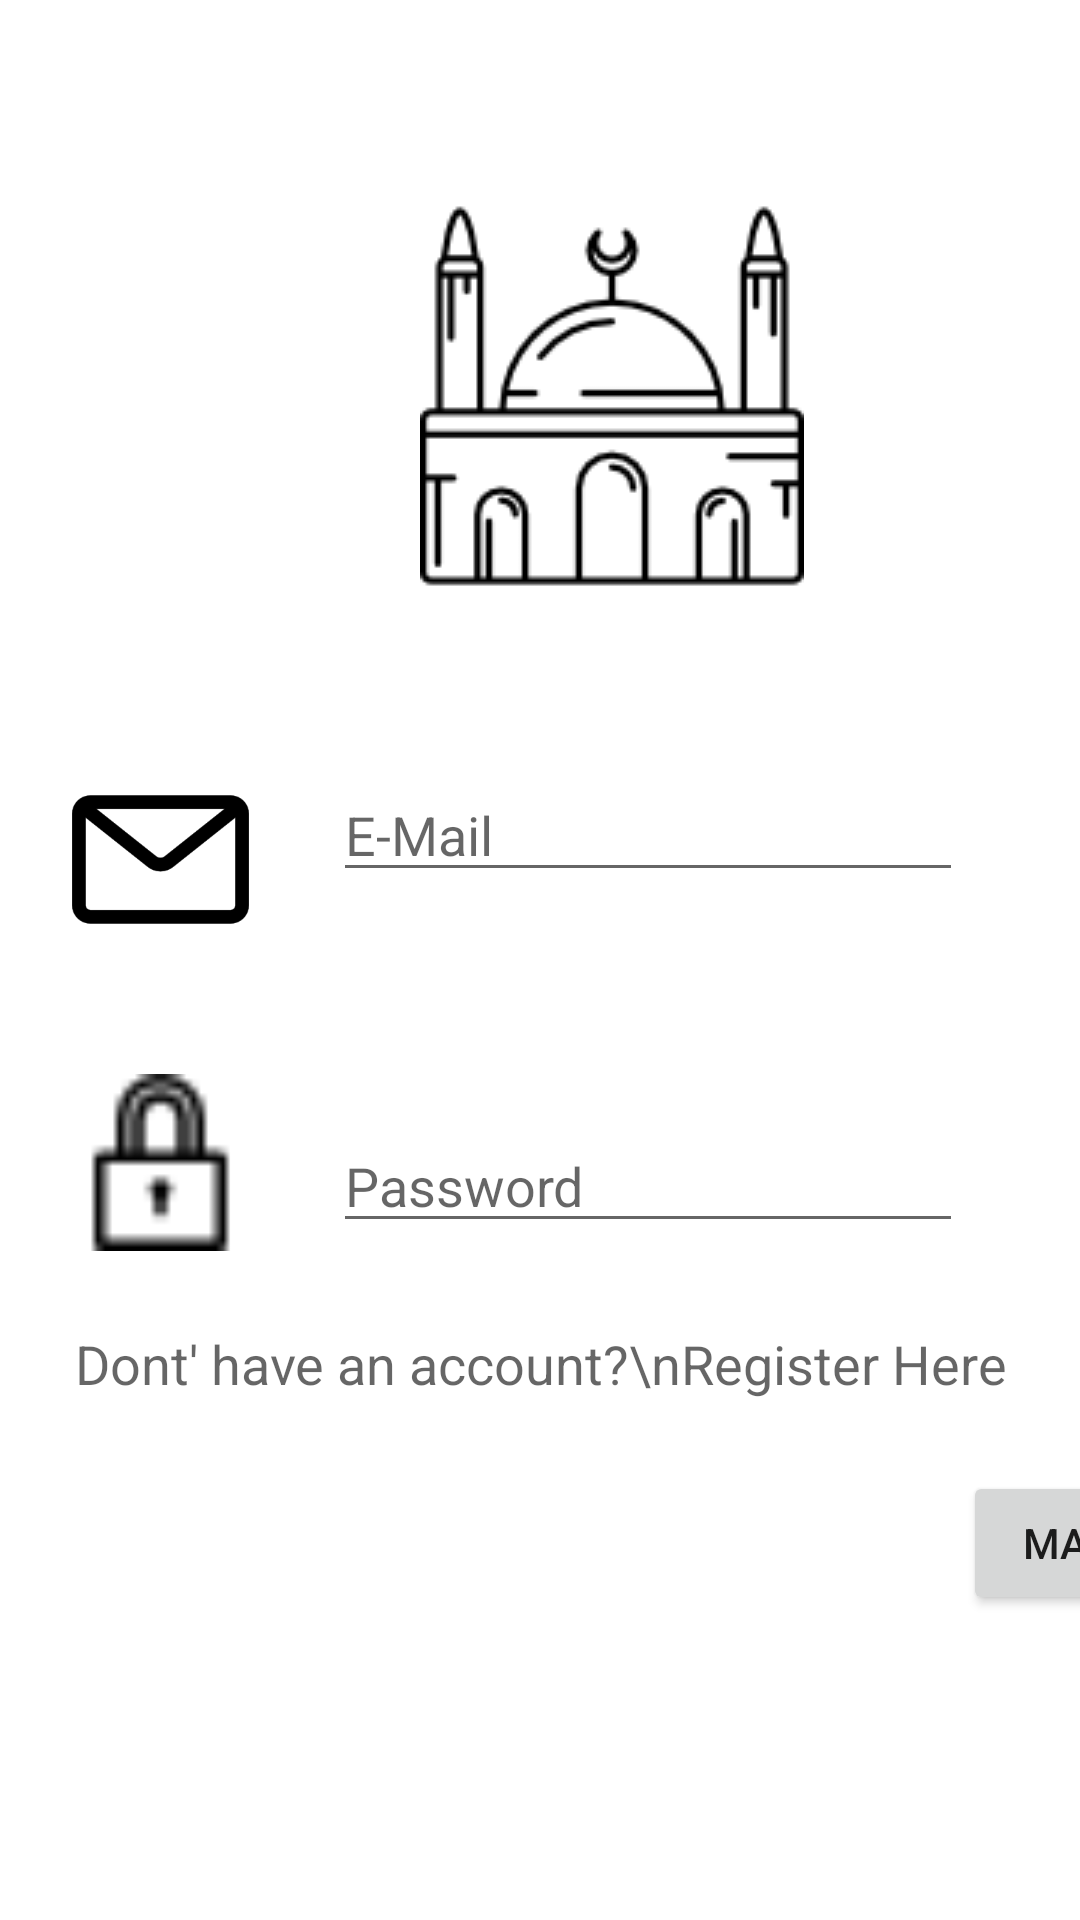

The Android layout XML behind this screen, and the referenced resources:
<!-- AndroidManifest.xml: application theme AppTheme -->
<!-- res/layout/fragment_login.xml -->
<?xml version="1.0" encoding="utf-8"?>
<androidx.constraintlayout.widget.ConstraintLayout
    xmlns:android="http://schemas.android.com/apk/res/android"
    xmlns:app="http://schemas.android.com/apk/res-auto"
    xmlns:tools="http://schemas.android.com/tools"
    android:layout_width="match_parent"
    android:layout_height="match_parent"
    android:background="@color/white">

    <ImageView
        android:id="@+id/logo"
        android:layout_width="wrap_content"
        android:layout_height="wrap_content"
        android:layout_marginStart="140dp"
        android:layout_marginTop="68dp"
        app:layout_constraintStart_toStartOf="parent"
        app:layout_constraintTop_toTopOf="parent"
        app:srcCompat="@drawable/masjidbackg" />

    <ImageView
        android:id="@+id/email"
        android:layout_width="59dp"
        android:layout_height="61dp"
        android:layout_marginStart="24dp"
        android:layout_marginTop="60dp"
        app:layout_constraintStart_toStartOf="parent"
        app:layout_constraintTop_toBottomOf="@+id/logo"
        app:srcCompat="@drawable/email_big" />

    <EditText
        android:id="@+id/emailtext"
        android:layout_width="wrap_content"
        android:layout_height="wrap_content"
        android:layout_marginStart="28dp"
        android:ems="10"
        android:inputType="textEmailAddress"
        android:hint="E-Mail"
        app:layout_constraintStart_toEndOf="@+id/email"
        app:layout_constraintTop_toTopOf="@+id/email" />

    <ImageView
        android:id="@+id/password"
        android:layout_width="59dp"
        android:layout_height="61dp"
        android:layout_marginTop="40dp"
        app:layout_constraintStart_toStartOf="@+id/email"
        app:layout_constraintTop_toBottomOf="@+id/email"
        app:srcCompat="@drawable/password" />

    <EditText
        android:id="@+id/editTextTextPasswordLogin"
        android:layout_width="wrap_content"
        android:layout_height="wrap_content"
        android:layout_marginStart="28dp"
        android:layout_marginTop="16dp"
        android:ems="10"
        android:inputType="textPassword"
        android:hint="Password"
        app:layout_constraintStart_toEndOf="@+id/password"
        app:layout_constraintTop_toTopOf="@+id/password" />

    <Button
        android:id="@+id/Login"
        android:layout_width="wrap_content"
        android:layout_height="wrap_content"
        android:layout_marginTop="76dp"
        android:text="Masuk"
        app:layout_constraintStart_toEndOf="@+id/editTextTextPasswordLogin"
        app:layout_constraintTop_toBottomOf="@+id/editTextTextPasswordLogin" />

    <TextView
        android:id="@+id/textViewRegister"
        android:layout_width="match_parent"
        android:layout_height="wrap_content"
        android:layout_marginTop="28dp"
        android:text="Dont' have an account?\nRegister Here"
        android:textAlignment="center"
        android:textAppearance="@style/Base.TextAppearance.AppCompat.Medium"
        app:layout_constraintTop_toBottomOf="@+id/editTextTextPasswordLogin"
        tools:layout_editor_absoluteX="0dp" />

    <ProgressBar
        android:id="@+id/progressBar"
        android:layout_width="wrap_content"
        android:layout_height="wrap_content"
        android:layout_centerHorizontal="true"
        android:layout_centerVertical="true"
        android:foregroundGravity="center"
        android:visibility="invisible"
        app:layout_constraintBottom_toBottomOf="parent"
        app:layout_constraintEnd_toEndOf="parent"
        app:layout_constraintStart_toStartOf="parent"
        app:layout_constraintTop_toTopOf="parent" />


</androidx.constraintlayout.widget.ConstraintLayout>
<!-- resources referenced by this layout -->
<resources>
  <color name="white">#ffffff</color>
  <!-- drawable email_big: png bitmap (drawable, 3329 bytes) -->
  <!-- drawable masjidbackg: png bitmap (drawable, 3281 bytes) -->
  <!-- drawable password: png bitmap (drawable, 424 bytes) -->
  <style name="AppTheme" parent="Theme.AppCompat.Light.DarkActionBar">
          
          <item name="colorPrimary">@color/colorPrimary</item>
          <item name="colorPrimaryDark">@color/colorPrimaryDark</item>
          <item name="colorAccent">@color/colorAccent</item>
      </style>
  <color name="colorPrimary">#009f35</color>
  <color name="colorPrimaryDark">#006035</color>
  <color name="colorAccent">#03DAC5</color>
</resources>
